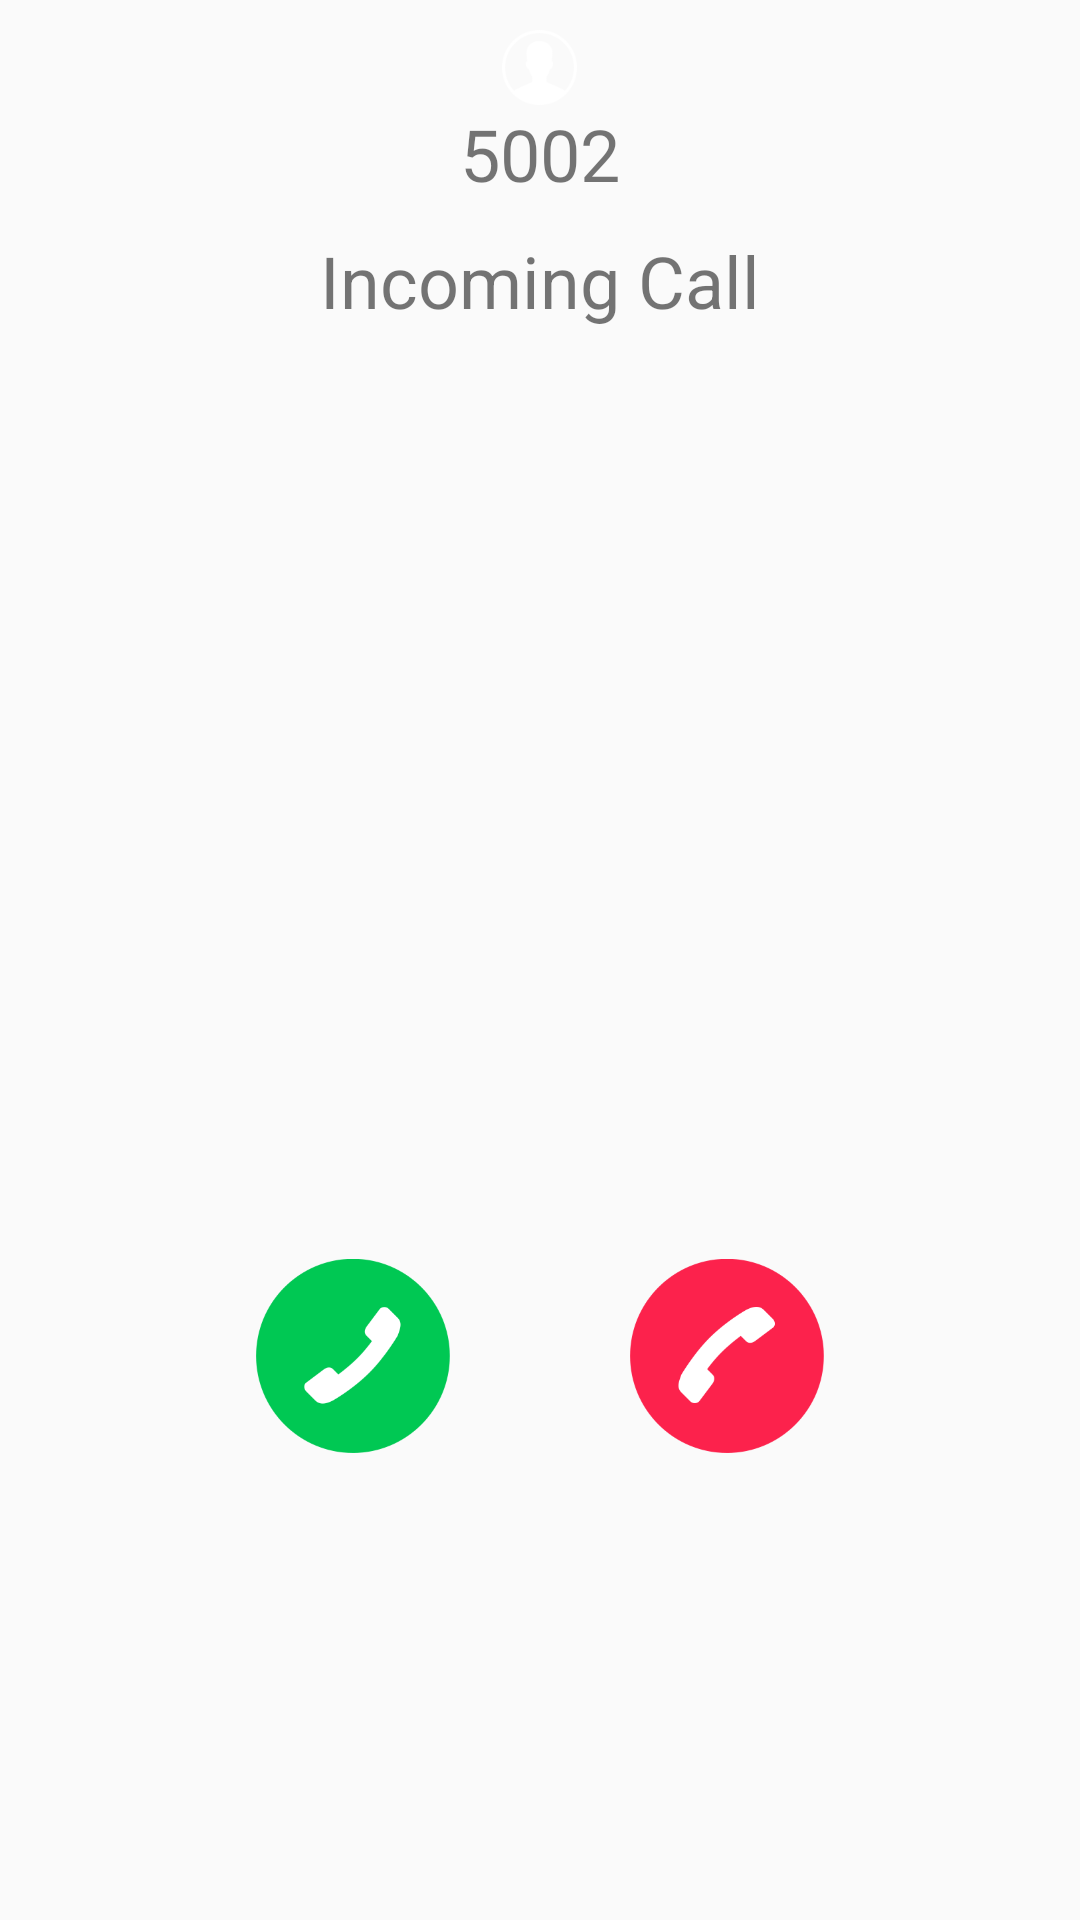

Layout XML and referenced resources for this Android screen:
<!-- AndroidManifest.xml: application theme AppTheme -->
<!-- res/layout/incoming_call.xml -->
<?xml version="1.0" encoding="utf-8"?>
<LinearLayout
    xmlns:android="http://schemas.android.com/apk/res/android"
    android:layout_width="match_parent"
    android:layout_height="match_parent"
    android:orientation="vertical">

    <ImageView
        android:id="@+id/call_image"
        android:layout_width="wrap_content"
        android:layout_height="wrap_content"
        android:layout_gravity="center_horizontal"
        android:layout_marginTop="10dp"
        android:src="@drawable/img_user_call"/>


    <TextView
        android:layout_width="wrap_content"
        android:layout_height="wrap_content"
        android:textSize="24sp"
        android:layout_gravity="center"
        android:layout_marginBottom="10dp"
        android:id="@+id/callerId"
        android:text="5002"/>

    <TextView
        android:layout_width="wrap_content"
        android:layout_height="wrap_content"
        android:textSize="24sp"
        android:layout_gravity="center"
        android:layout_marginBottom="10dp"
        android:id="@+id/incomingCalltext"
        android:text="Incoming Call"/>

    <LinearLayout
        android:layout_width="wrap_content"
        android:layout_height="wrap_content"
        android:orientation="horizontal"
        android:layout_gravity="center"
        android:layout_marginTop="300dp">

        <ImageView
            android:id="@+id/answer_call"
            android:layout_width="wrap_content"
            android:layout_height="wrap_content"
            android:layout_gravity="center_horizontal"
            android:layout_marginTop="10dp"
            android:src="@drawable/btn_call_normal"/>

        <ImageView
            android:id="@+id/reject_call"
            android:layout_width="wrap_content"
            android:layout_height="wrap_content"
            android:layout_gravity="center_horizontal"
            android:layout_marginTop="10dp"
            android:src="@drawable/btn_hungup_normal"
            android:layout_marginLeft="60dp"/>
    </LinearLayout>


</LinearLayout>
<!-- resources referenced by this layout -->
<resources>
  <!-- drawable btn_call_normal: png bitmap (drawable-mdpi, 1744 bytes) -->
  <!-- drawable btn_hungup_normal: png bitmap (drawable-mdpi, 1734 bytes) -->
  <!-- drawable img_user_call: png bitmap (drawable-xxxhdpi, 2625 bytes) -->
  <style name="AppTheme" parent="Theme.AppCompat.Light.DarkActionBar">
          
          <item name="colorPrimary">@color/colorPrimary</item>
          <item name="colorPrimaryDark">@color/colorPrimaryDark</item>
          <item name="colorAccent">@color/colorAccent</item>
      </style>
  <color name="colorPrimary">#3F51B5</color>
  <color name="colorPrimaryDark">#303F9F</color>
  <color name="colorAccent">#FF4081</color>
</resources>
